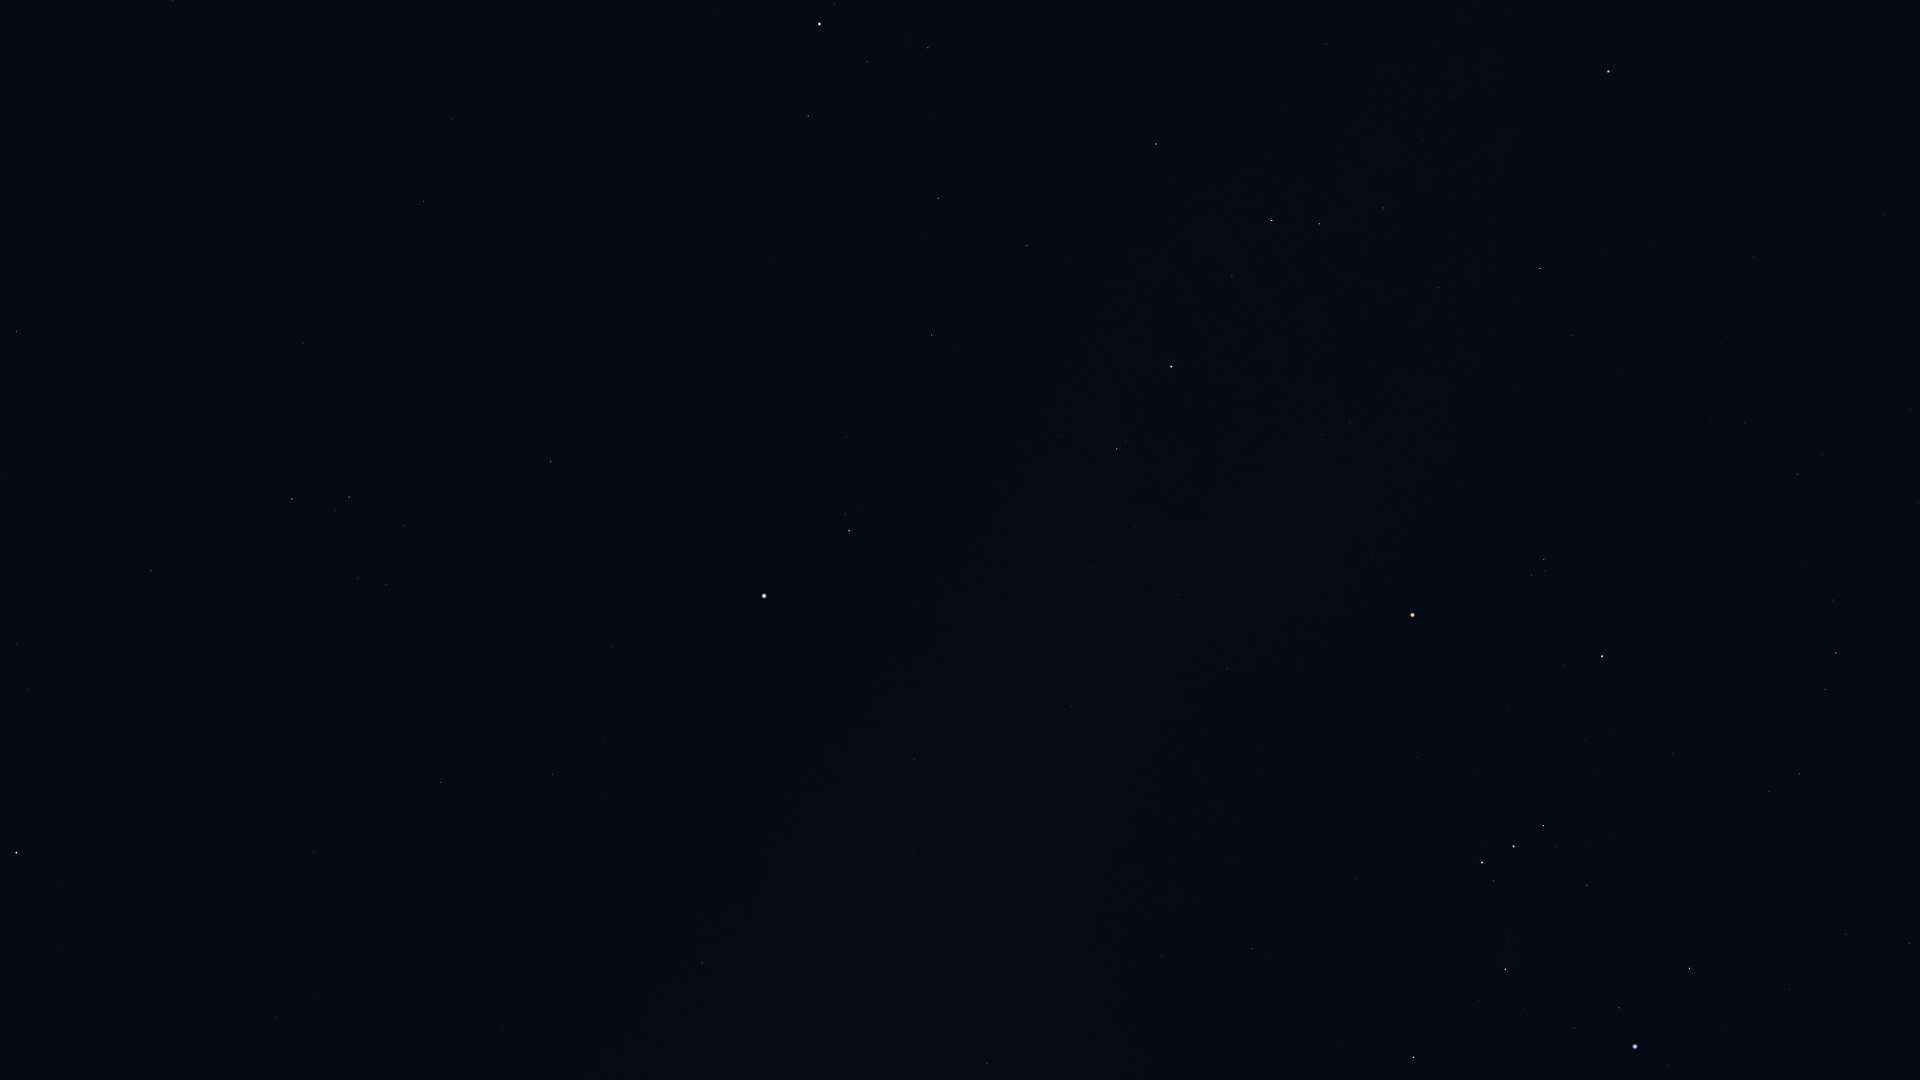

The data file committed next to this chart (first rows):
Star_ID, Name, X, Y
21444, HIP 21444, 1910, 943
21881, HIP 21881, 1884, 215
22109, HIP 22109, 1846, 934
22449, Tabit, 1836, 653
22701, HIP 22701, 1789, 989
22730, HIP 22730, 1805, 772
23875, Cursa, 1690, 968
24436, Rigel, 1635, 1047
25336, Bellatrix, 1602, 656
25428, Elnath, 1609, 71
25930, Mintaka, 1543, 826
26207, Meissa, 1544, 559
26241, Hatysa, 1505, 969
26311, Alnilam, 1514, 846
26451, Tianguan, 1540, 268
26727, Alnitak, 1482, 863
27366, Saiph, 1414, 1057
27913, HIP 27913, 1438, 287
27989, Betelgeuse, 1413, 615
28614, HIP 28614, 1372, 555
28716, HIP 28716, 1381, 288
28734, HIP 28734, 1384, 208
29038, HIP 29038, 1350, 423
29426, HIP 29426, 1322, 435
29434, HIP 29434, 1325, 386
29651, HIP 29651, 1252, 948
29655, HIP 29655, 1319, 224
30343, HIP 30343, 1272, 220
30419, HIP 30419, 1227, 669
30665, HIP 30665, 1230, 455
30867, HIP 30867, 1162, 957
30883, HIP 30883, 1232, 276
30905, Lusitânia, 1210, 508
31216, HIP 31216, 1178, 595
31681, HIP 31681, 1171, 367
31978, HIP 31978, 1135, 526
32246, HIP 32246, 1156, 144
32362, HIP 32362, 1117, 449
32533, HIP 32533, 1091, 568
33160, HIP 33160, 987, 1063
33719, Citalá, 971, 890
34088, HIP 34088, 1027, 246
34769, HIP 34769, 914, 760
35350, HIP 35350, 932, 335
35550, HIP 35550, 939, 198
36046, HIP 36046, 928, 48
36188, Gomeisa, 849, 531
36962, HIP 36962, 867, 62
37279, Procyon, 764, 596
37447, HIP 37447, 702, 963
37740, HIP 37740, 808, 116
37826, Pollux, 820, 24
39211, HIP 39211, 604, 741
39863, HIP 39863, 553, 774
40167, Tegmine, 616, 255
40526, Tarf, 551, 461
40843, HIP 40843, 620, 5
40881, Piautos, 600, 85
42402, Minchir, 386, 585
42446, Gakyid, 429, 340
... 11 more rows
